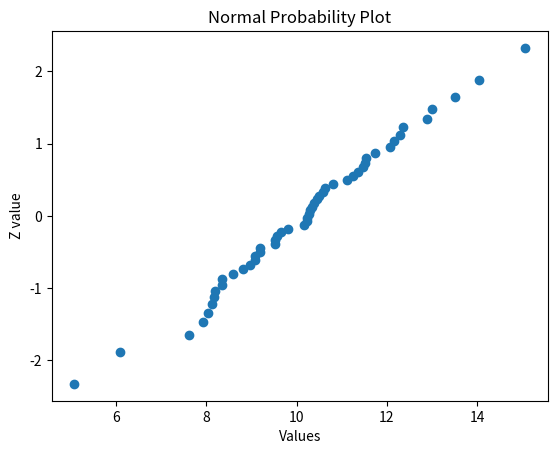

Reproduce this figure in Python.
import numpy as np
import matplotlib.pyplot as plt
from scipy.stats import norm


def normal_probability_plot(data_array: np.ndarray) -> None:
    sorted_array = np.sort(data_array.flatten())

    n = len(sorted_array)

    z = np.zeros(n)

    for i in range(n):
        z[i] = norm.ppf((i + 0.5) / n)

    plt.scatter(sorted_array, z)
    plt.title("Normal Probability Plot")
    plt.xlabel("Values")
    plt.ylabel("Z value")
    plt.show()


rng = np.random.default_rng()

gaussian = rng.standard_normal(50) * 2 + 10

normal_probability_plot(gaussian)
